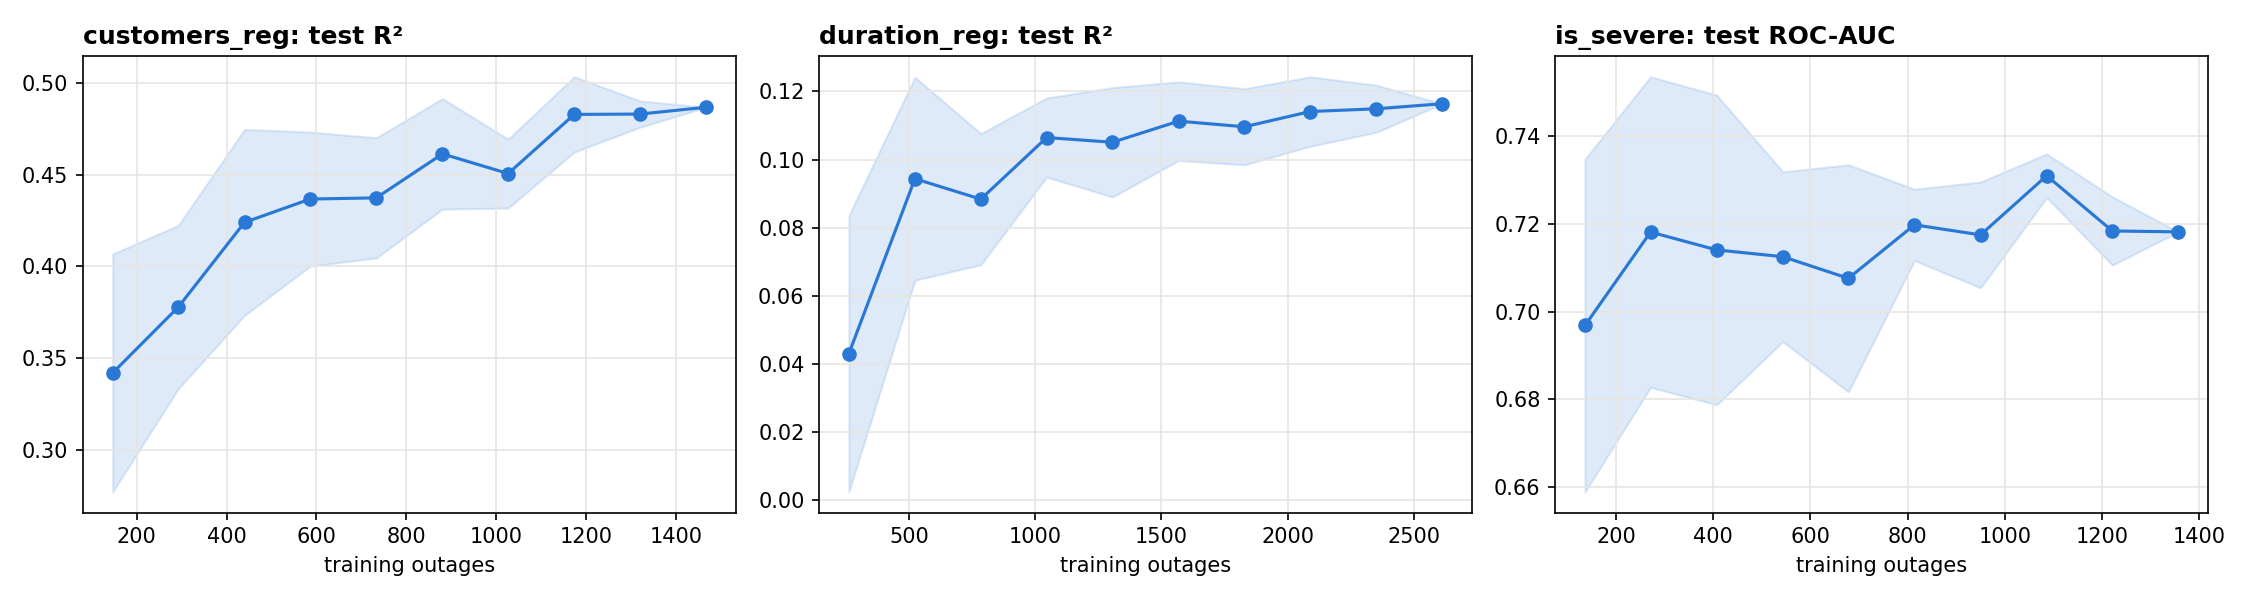

The table this chart was drawn from, first rows:
task, fraction, n_train, repeat, test_score
customers_reg, 0.1, 147, 0, 0.2693
customers_reg, 0.1, 147, 1, 0.3862
customers_reg, 0.1, 147, 2, 0.4258
customers_reg, 0.1, 147, 3, 0.2917
customers_reg, 0.1, 147, 4, 0.3368
customers_reg, 0.2, 293, 0, 0.3357
customers_reg, 0.2, 293, 1, 0.4073
customers_reg, 0.2, 293, 2, 0.3838
customers_reg, 0.2, 293, 3, 0.3302
customers_reg, 0.2, 293, 4, 0.4325
customers_reg, 0.3, 440, 0, 0.4151
customers_reg, 0.3, 440, 1, 0.383
customers_reg, 0.3, 440, 2, 0.3719
customers_reg, 0.3, 440, 3, 0.4926
customers_reg, 0.3, 440, 4, 0.4574
customers_reg, 0.4, 586, 0, 0.4129
customers_reg, 0.4, 586, 1, 0.4682
customers_reg, 0.4, 586, 2, 0.464
customers_reg, 0.4, 586, 3, 0.3844
customers_reg, 0.4, 586, 4, 0.4541
customers_reg, 0.5, 733, 0, 0.4443
customers_reg, 0.5, 733, 1, 0.4281
customers_reg, 0.5, 733, 2, 0.4694
customers_reg, 0.5, 733, 3, 0.4593
customers_reg, 0.5, 733, 4, 0.3858
customers_reg, 0.6, 880, 0, 0.4292
customers_reg, 0.6, 880, 1, 0.4922
customers_reg, 0.6, 880, 2, 0.4628
customers_reg, 0.6, 880, 3, 0.49
customers_reg, 0.6, 880, 4, 0.4326
customers_reg, 0.7, 1026, 0, 0.4727
customers_reg, 0.7, 1026, 1, 0.4603
customers_reg, 0.7, 1026, 2, 0.4225
customers_reg, 0.7, 1026, 3, 0.4529
customers_reg, 0.7, 1026, 4, 0.4446
customers_reg, 0.8, 1173, 0, 0.4666
customers_reg, 0.8, 1173, 1, 0.5092
customers_reg, 0.8, 1173, 2, 0.4855
customers_reg, 0.8, 1173, 3, 0.4587
customers_reg, 0.8, 1173, 4, 0.4944
customers_reg, 0.9, 1319, 0, 0.4826
customers_reg, 0.9, 1319, 1, 0.4775
customers_reg, 0.9, 1319, 2, 0.4781
customers_reg, 0.9, 1319, 3, 0.4817
customers_reg, 0.9, 1319, 4, 0.4953
customers_reg, 1.0, 1466, 0, 0.4868
duration_reg, 0.1, 261, 0, 0.04499
duration_reg, 0.1, 261, 1, 0.01657
duration_reg, 0.1, 261, 2, 0.05194
duration_reg, 0.1, 261, 3, 0.1038
duration_reg, 0.1, 261, 4, -0.002904
duration_reg, 0.2, 523, 0, 0.1001
duration_reg, 0.2, 523, 1, 0.07939
duration_reg, 0.2, 523, 2, 0.06496
duration_reg, 0.2, 523, 3, 0.1428
duration_reg, 0.2, 523, 4, 0.08449
duration_reg, 0.3, 784, 0, 0.1048
duration_reg, 0.3, 784, 1, 0.112
duration_reg, 0.3, 784, 2, 0.07334
duration_reg, 0.3, 784, 3, 0.06815
... 78 more rows
